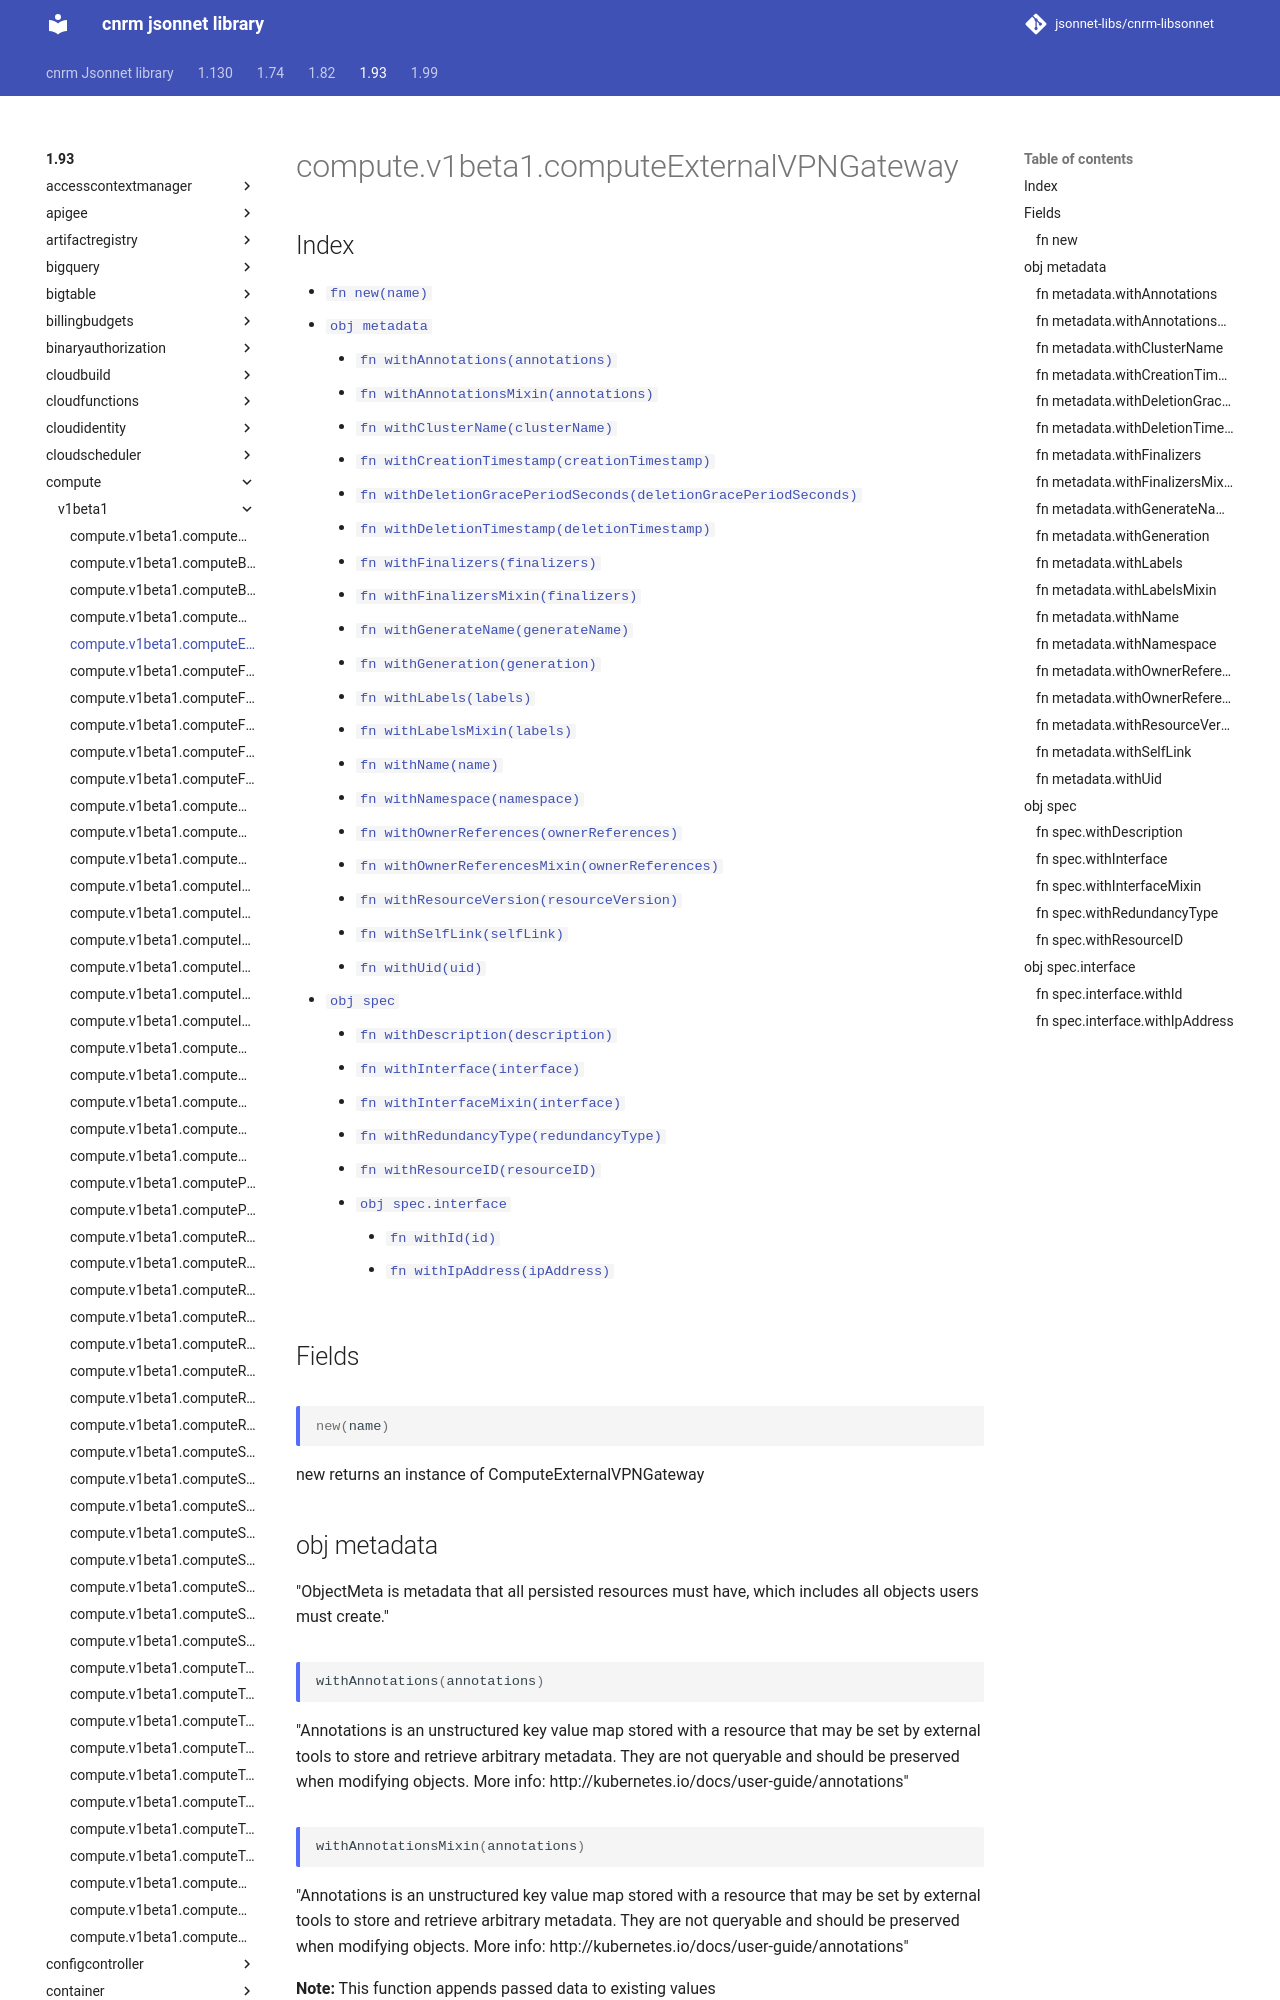

repository: jsonnet-libs/cnrm-libsonnet · page: 1.93/compute/v1beta1/computeExternalVPNGateway/index.html · generator: mkdocs

---
permalink: /1.93/compute/v1beta1/computeExternalVPNGateway/
---

# compute.v1beta1.computeExternalVPNGateway



## Index

* [`fn new(name)`](#fn-new)
* [`obj metadata`](#obj-metadata)
  * [`fn withAnnotations(annotations)`](#fn-metadatawithannotations)
  * [`fn withAnnotationsMixin(annotations)`](#fn-metadatawithannotationsmixin)
  * [`fn withClusterName(clusterName)`](#fn-metadatawithclustername)
  * [`fn withCreationTimestamp(creationTimestamp)`](#fn-metadatawithcreationtimestamp)
  * [`fn withDeletionGracePeriodSeconds(deletionGracePeriodSeconds)`](#fn-metadatawithdeletiongraceperiodseconds)
  * [`fn withDeletionTimestamp(deletionTimestamp)`](#fn-metadatawithdeletiontimestamp)
  * [`fn withFinalizers(finalizers)`](#fn-metadatawithfinalizers)
  * [`fn withFinalizersMixin(finalizers)`](#fn-metadatawithfinalizersmixin)
  * [`fn withGenerateName(generateName)`](#fn-metadatawithgeneratename)
  * [`fn withGeneration(generation)`](#fn-metadatawithgeneration)
  * [`fn withLabels(labels)`](#fn-metadatawithlabels)
  * [`fn withLabelsMixin(labels)`](#fn-metadatawithlabelsmixin)
  * [`fn withName(name)`](#fn-metadatawithname)
  * [`fn withNamespace(namespace)`](#fn-metadatawithnamespace)
  * [`fn withOwnerReferences(ownerReferences)`](#fn-metadatawithownerreferences)
  * [`fn withOwnerReferencesMixin(ownerReferences)`](#fn-metadatawithownerreferencesmixin)
  * [`fn withResourceVersion(resourceVersion)`](#fn-metadatawithresourceversion)
  * [`fn withSelfLink(selfLink)`](#fn-metadatawithselflink)
  * [`fn withUid(uid)`](#fn-metadatawithuid)
* [`obj spec`](#obj-spec)
  * [`fn withDescription(description)`](#fn-specwithdescription)
  * [`fn withInterface(interface)`](#fn-specwithinterface)
  * [`fn withInterfaceMixin(interface)`](#fn-specwithinterfacemixin)
  * [`fn withRedundancyType(redundancyType)`](#fn-specwithredundancytype)
  * [`fn withResourceID(resourceID)`](#fn-specwithresourceid)
  * [`obj spec.interface`](#obj-specinterface)
    * [`fn withId(id)`](#fn-specinterfacewithid)
    * [`fn withIpAddress(ipAddress)`](#fn-specinterfacewithipaddress)

## Fields

### fn new

```ts
new(name)
```

new returns an instance of ComputeExternalVPNGateway

## obj metadata

"ObjectMeta is metadata that all persisted resources must have, which includes all objects users must create."

### fn metadata.withAnnotations

```ts
withAnnotations(annotations)
```

"Annotations is an unstructured key value map stored with a resource that may be set by external tools to store and retrieve arbitrary metadata. They are not queryable and should be preserved when modifying objects. More info: http://kubernetes.io/docs/user-guide/annotations"

### fn metadata.withAnnotationsMixin

```ts
withAnnotationsMixin(annotations)
```

"Annotations is an unstructured key value map stored with a resource that may be set by external tools to store and retrieve arbitrary metadata. They are not queryable and should be preserved when modifying objects. More info: http://kubernetes.io/docs/user-guide/annotations"

**Note:** This function appends passed data to existing values
